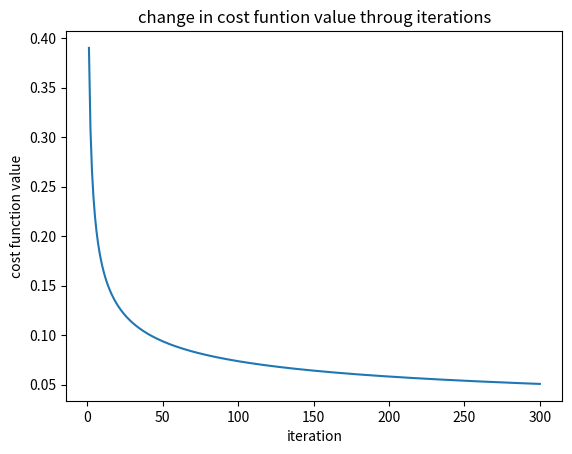
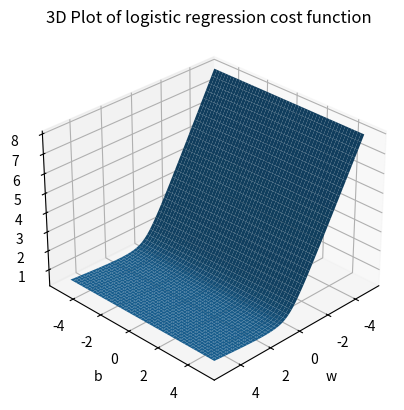

Reproduce these figures in Python, in order.
"""
This is univariant implementation of logistic regression that i made for learning purposes
it can be usefull for Simplification.

this implementation also has plot_cost function that is not availabe in the full implementation it worth trying :)
"""
import os
from time import time
import numpy as np
import matplotlib.pyplot as plt

class LogisticRegression:
    def __init__(self, w=0, b=0, lr=1):
        self.w = w
        self.b = b
        self.lr = lr

    def train(self, X, Y, n_iters=300, learning_curve=False, lr=0):
        w = self.w
        b = self.b
        if lr == 0:
            lr = self.lr
        
        temp_w = w # will be used for simultaneous update
        m = len(X)
        
        # I could check `if learning_curve` inside the training loop but i made it like this so the check happen one time instead of n_iters times
        if learning_curve:
            costs = []
            for _ in range(n_iters):
                # non victorized implementation try it and compare the time complexity
                """
                temp_w = w - lr * np.mean(
                    [(self.predict(X[i], w, b) - Y[i]) * X[i] for i in range(len(X))]
                )
                b = b - lr * np.mean(
                    [(self.predict(X[i], w, b) - Y[i]) for i in range(len(X))]
                )
                """
                # victorized implementation
                temp_w -= lr * 1/m * (self.predict(X, w, b) - Y)@X
                b -= lr * np.mean(self.predict(X, w, b) - Y)
                w = temp_w
                costs.append(self.cost(X=X, Y=Y, w=w, b=b))
                
            # print(costs[::50]) # for debugging purposes    
            plt.plot(list(range(1, n_iters + 1)), costs)
            plt.title("change in cost funtion value throug iterations")
            plt.xlabel("iteration")
            plt.ylabel("cost function value")
            
            if not os.path.exists("plots"):
               os.mkdir("plots")
            # save the figure on ./plots/uni_logistic_learning_curve.png
            plt.savefig("plots/uni_logistic_learning_curve.png", dpi=300)
        
        else:    
            for _ in range(n_iters):
                # temp_w = w - lr * np.mean(
                #     [(self.predict(X[i], w, b) - Y[i]) * X[i] for i in range(len(X))]
                # )
                # b = b - lr * np.mean(
                #     [(self.predict(X[i], w, b) - Y[i]) for i in range(len(X))]
                # )
                
                temp_w -= lr * 1/m * (self.predict(X, w, b) - Y)@X
                b -= lr * np.mean(self.predict(X, w, b) - Y)
                w = temp_w
                
        # update the parameters of the model
        self.w = w
        self.b = b

    def predict(self, X, w=None, b=None):
        if w is None:
            w = self.w
        if b is None:
            b = self.b

        return self.sigmoid(w * X + b)
    
    def cost(self, X=None, Y=None, Y_pred=None, w=None, b=None):
        if Y is None:
            raise TypeError("Y must be provided")
        
        if X is None and Y_pred is None:
            raise TypeError("X or Y_pred must be provided")
        
        if w is None:
            w = self.w
        
        if b is None:
            b = self.b
        
        if Y_pred is None:
            Y_pred = self.predict(X, w, b)
        
        # non victorized implementation
        """
        return - np.mean([
            (1 - Y[i]) * np.log(1 - Y_pred[i])    
            + Y[i] * np.log(Y_pred[i])
            for i in range(len(Y_pred))
        ])
        """
        # victorized implementation
        m = len(Y)            
        return -1/m * ((1 - Y).T@np.log(1 - Y_pred) + Y@np.log(Y_pred))
        
    
    def score(self, y_test, y_pred):
        # round both of they can be intered in any order
        y_test = np.round(y_test)
        y_pred = np.round(y_pred)
        
        equals = (y_test == y_pred) # the result is an array of boolean values that result from evaluating the equality of each two corresponding elements
        return equals.mean() # the `False` values treated like 0s and `True` values treated like 1s so the result is a number between 0 and 1 represent the ratio of `True` values in the array (i.e. the ratio of correct predictions that the model made)
        
    
    def sigmoid(self, z):
        return 1/(1 + np.exp(-z))
      
    def plot_cost(self, X, Y):
        # initiate experimental weights
        ws = np.linspace(-5, 5, 2000)
        bs = np.linspace(-5, 5, 2000)
        # calculate the cost for the experimental wieghts
        costs = [self.cost(X=X, Y=Y, w=ws[i], b=bs[i]) for i in range(len(ws))]
        
        # print(costs[::100]) # for debugging purposes
        
        # prepare the axises matrices
        X, Y = np.meshgrid(ws, bs)
        Z, _ = np.meshgrid(costs, bs)
        
        # make the 3d figure
        fig = plt.figure()
        ax = fig.add_subplot(111, projection='3d')
        ax.plot_surface(X, Y, Z)
        
        ax.set_xlabel('w')
        ax.set_ylabel('b')
        ax.set_zlabel('J(w, b)')
        ax.set_title('3D Plot of logistic regression cost function')
        ax.view_init(elev=30, azim=45)  # Adjust the viewing angle
        
        if not os.path.exists("plots"):
           os.mkdir("plots") 
        # save the figure into .plots/logistic-cost-3d.png
        plt.savefig("plots/logistic-cost-3d.png", dpi=300)
        plt.show()
    

if __name__ == "__main__": # so the follwing code will not be exicuted when the model is imported
    X = np.linspace(-3, 3, 1000) # create the data
    i = X >= 0 # the result is an array of Booleans, with `True` correspond to the elements those achieve the condition and `False` to those don't
    Y = np.zeros(1000) # initiate the target with 0s
    Y[i] = 1. # the elements correspond to elements of X those achive the codition updated to 1.
    
    x_train = X[:800]
    y_train = Y[:800]
    x_test = X[800:]
    y_test = Y[800:]
    
    model = LogisticRegression()
    t1 = time()
    model.train(x_train, y_train, learning_curve=True)
    y_pred = model.predict(x_test)
    t2 = time()
    
    print(f"Cost: {model.cost(Y=y_test, Y_pred=y_pred)}")
    print(f"Score: {model.score(y_test, y_pred)}")
    print(f"Time: {t2 - t1}s")
    print(f"W: {model.w}s")
    print(f"B: {model.b}s")
    model.plot_cost(X, Y)